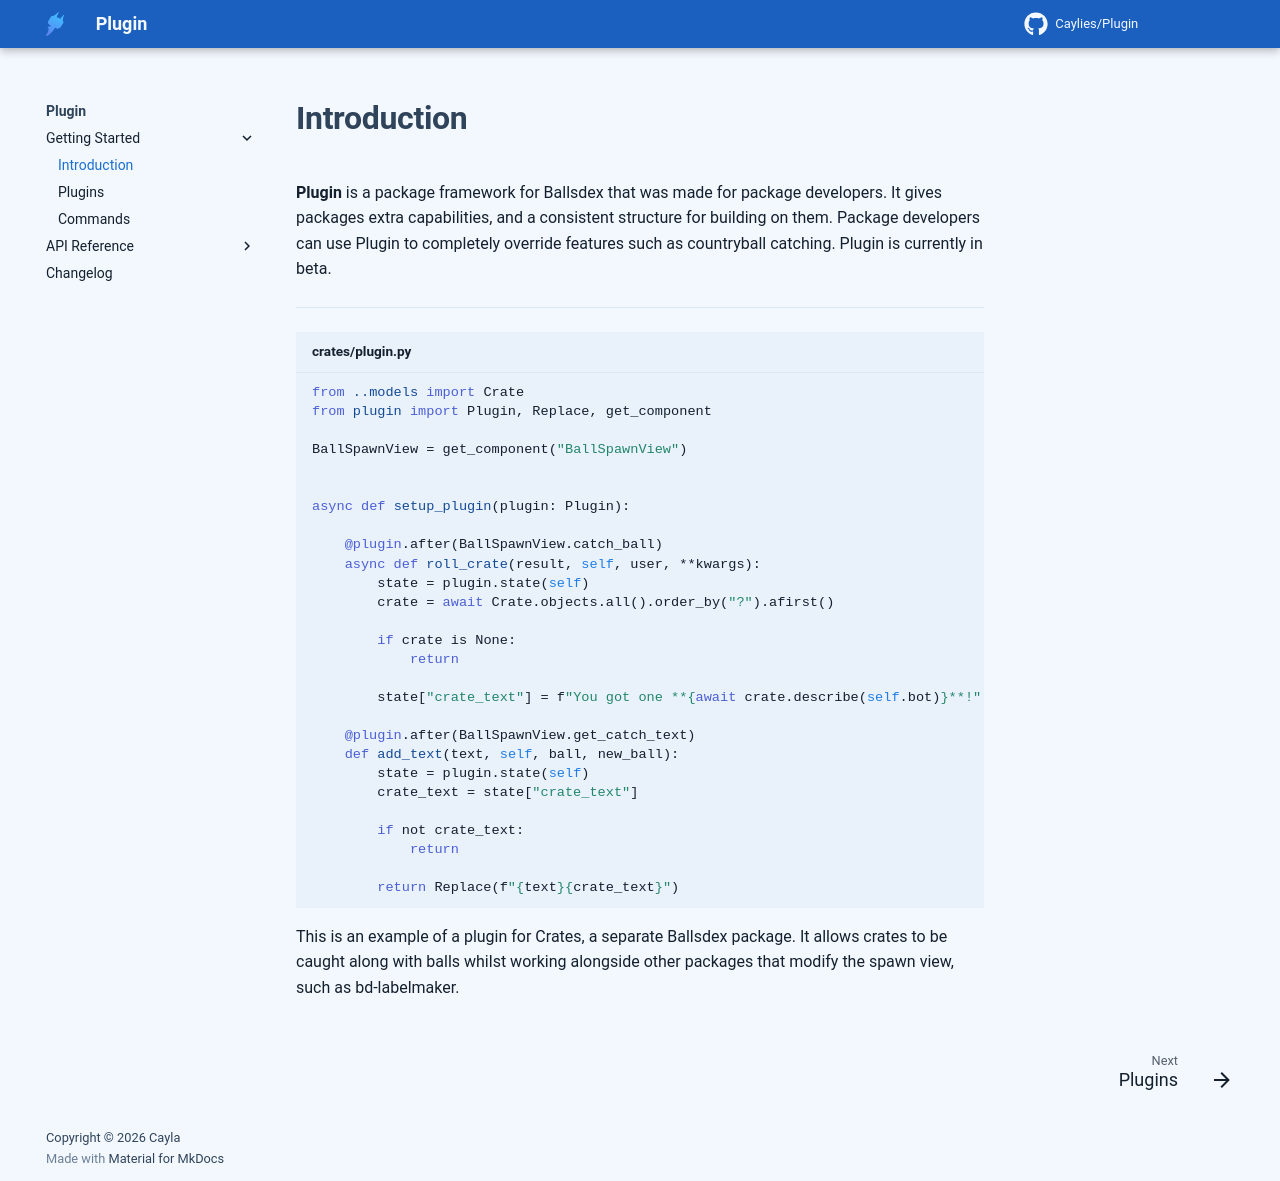

repository: Caylies/Plugin · page: getting-started/introduction/index.html · generator: mkdocs

# Introduction

**Plugin** is a package framework for Ballsdex that was made for package developers. It gives packages extra capabilities, and a consistent structure for building on them. Package developers can use Plugin to completely override features such as countryball catching. Plugin is currently in beta. 

---

```py title="crates/plugin.py"
from ..models import Crate
from plugin import Plugin, Replace, get_component

BallSpawnView = get_component("BallSpawnView")


async def setup_plugin(plugin: Plugin):

    @plugin.after(BallSpawnView.catch_ball)
    async def roll_crate(result, self, user, **kwargs):
        state = plugin.state(self)
        crate = await Crate.objects.all().order_by("?").afirst()

        if crate is None:
            return

        state["crate_text"] = f"You got one **{await crate.describe(self.bot)}**!"

    @plugin.after(BallSpawnView.get_catch_text)
    def add_text(text, self, ball, new_ball):
        state = plugin.state(self)
        crate_text = state["crate_text"]

        if not crate_text:
            return

        return Replace(f"{text}{crate_text}")
```

This is an example of a plugin for Crates, a separate Ballsdex package. It allows crates to be caught along with balls whilst working alongside other packages that modify the spawn view, such as bd-labelmaker.
